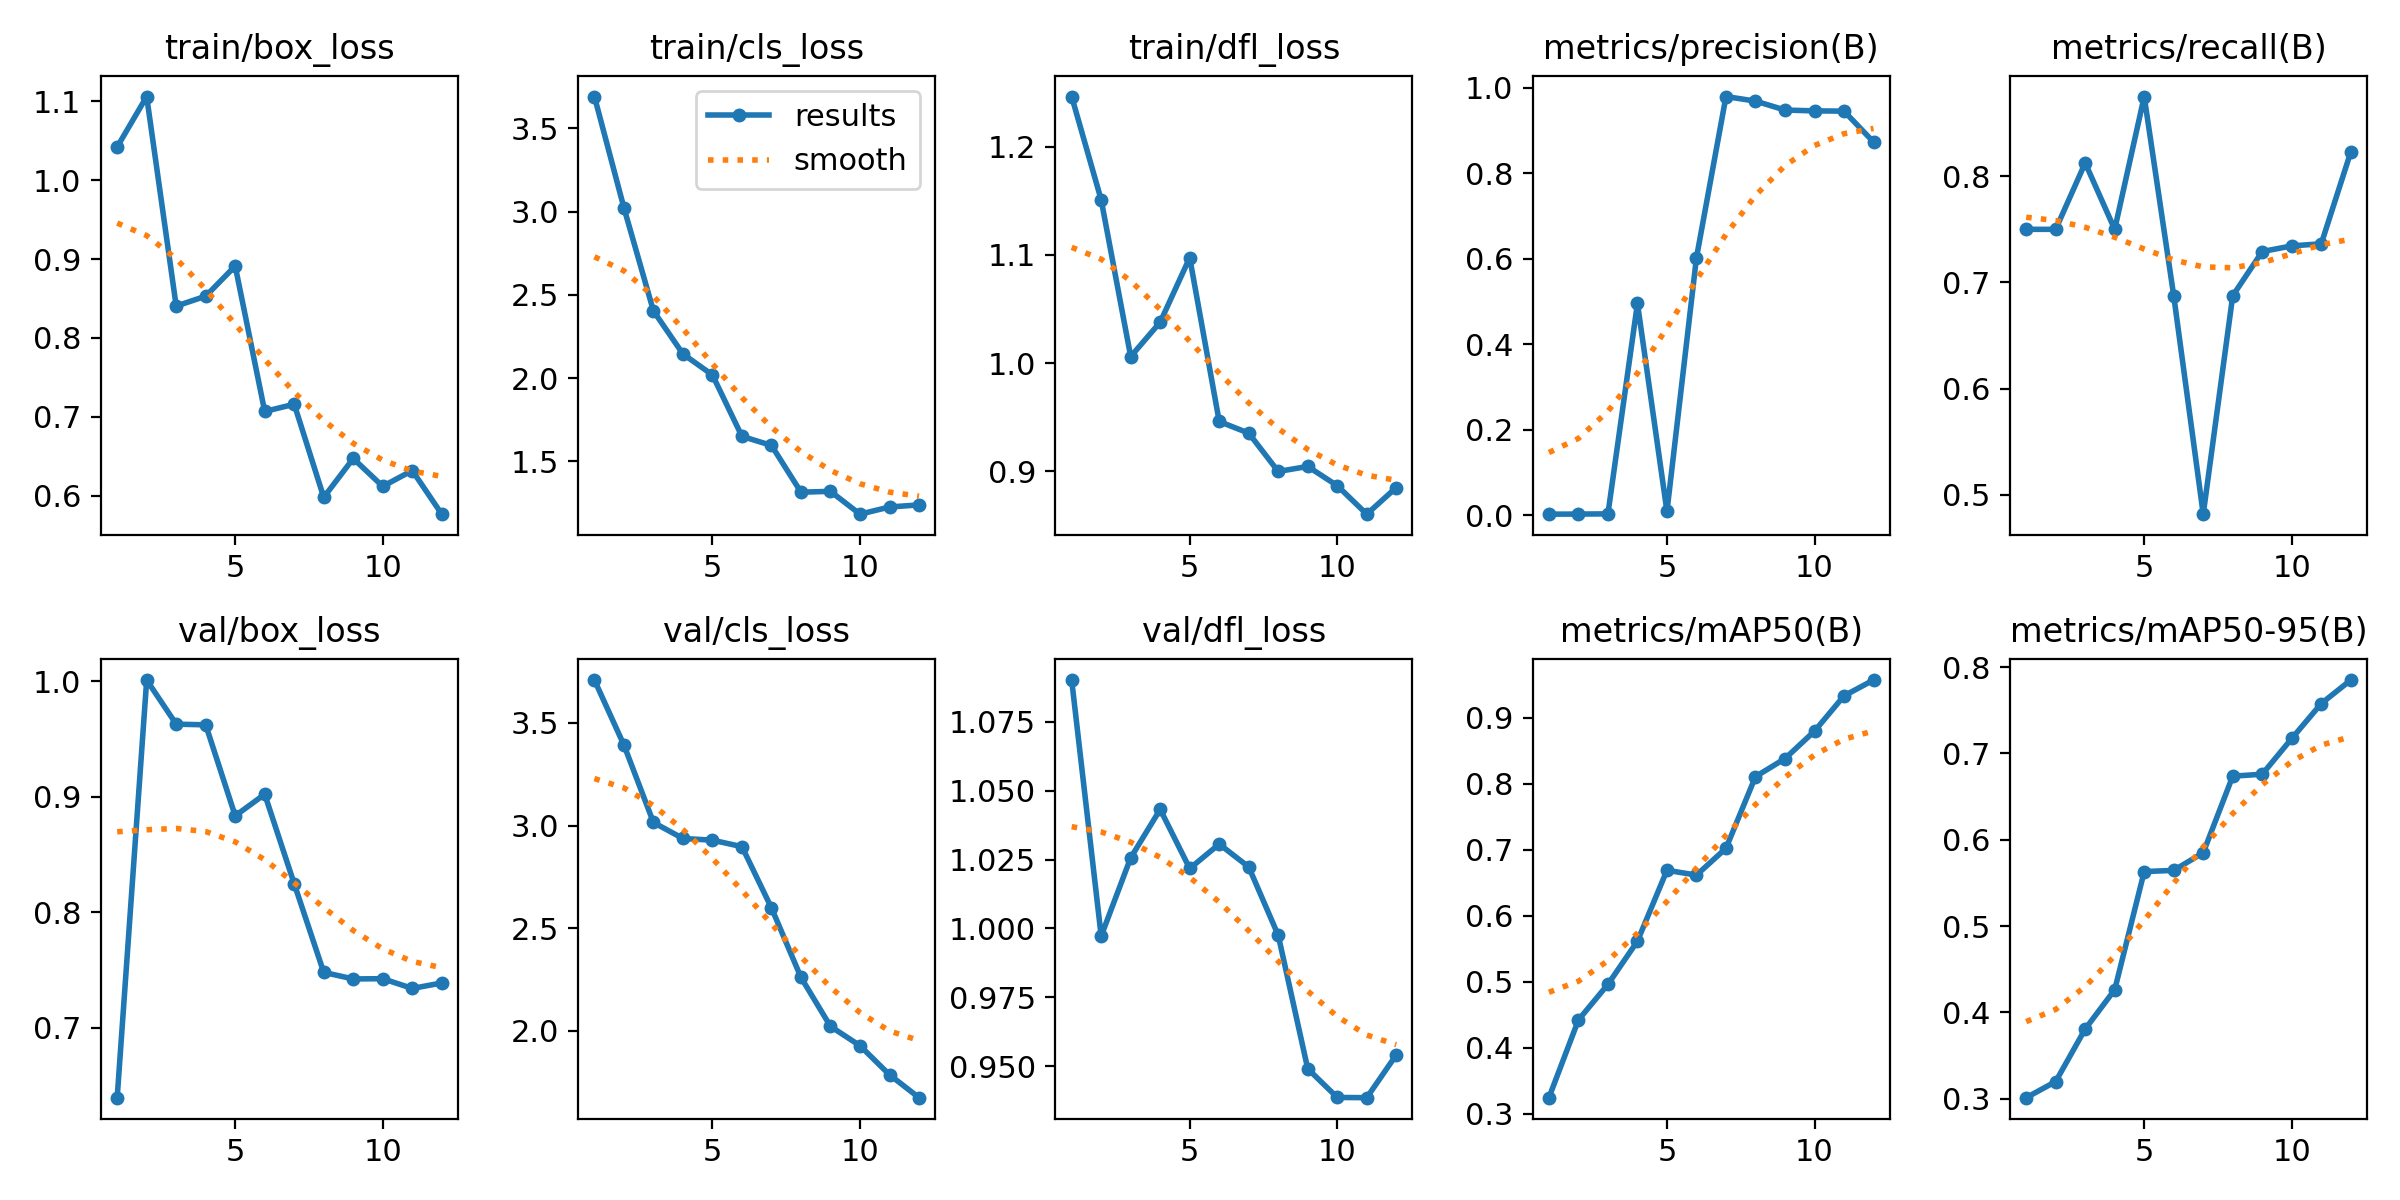

Data behind this chart, as committed beside it:
epoch, time, train/box_loss, train/cls_loss, train/dfl_loss, metrics/precision(B), metrics/recall(B), metrics/mAP50(B), metrics/mAP50-95(B), val/box_loss, val/cls_loss, val/dfl_loss, lr/pg0, lr/pg1, lr/pg2
1, 3.667, 1.042, 3.69, 1.247, 0.00274, 0.75, 0.3244, 0.3013, 0.6392, 3.709, 1.09, 0.0003646, 0.0003646, 0.0003646
2, 7.245, 1.106, 3.022, 1.151, 0.00298, 0.75, 0.4422, 0.3199, 1.001, 3.393, 0.9972, 0.0007168, 0.0007168, 0.0007168
3, 10.68, 0.8404, 2.404, 1.006, 0.00346, 0.8125, 0.4962, 0.3808, 0.9629, 3.015, 1.026, 0.001, 0.001, 0.001
4, 14.06, 0.853, 2.145, 1.038, 0.4955, 0.75, 0.5617, 0.4263, 0.9623, 2.937, 1.043, 0.0009406, 0.0009406, 0.0009406
5, 17.53, 0.8912, 2.019, 1.097, 0.00923, 0.875, 0.6691, 0.5632, 0.8835, 2.929, 1.022, 0.0008375, 0.0008375, 0.0008375
6, 21.45, 0.7069, 1.651, 0.946, 0.6025, 0.6875, 0.6618, 0.5646, 0.9022, 2.897, 1.031, 0.0007344, 0.0007344, 0.0007344
7, 26.79, 0.716, 1.596, 0.9352, 0.9792, 0.4819, 0.7025, 0.585, 0.8246, 2.598, 1.022, 0.0006312, 0.0006312, 0.0006312
8, 31.6, 0.598, 1.316, 0.8998, 0.9685, 0.6875, 0.811, 0.6737, 0.7478, 2.259, 0.9975, 0.0005281, 0.0005281, 0.0005281
9, 35.79, 0.6473, 1.321, 0.9044, 0.9476, 0.7291, 0.8384, 0.676, 0.7421, 2.021, 0.949, 0.000425, 0.000425, 0.000425
10, 40.92, 0.6119, 1.184, 0.8867, 0.9456, 0.7344, 0.88, 0.7173, 0.7423, 1.926, 0.9386, 0.0003219, 0.0003219, 0.0003219
11, 44.45, 0.632, 1.227, 0.8603, 0.9451, 0.7364, 0.9335, 0.7578, 0.7339, 1.785, 0.9385, 0.0002188, 0.0002188, 0.0002188
12, 47.74, 0.5767, 1.239, 0.885, 0.8729, 0.8228, 0.9575, 0.785, 0.7387, 1.673, 0.9541, 0.0001156, 0.0001156, 0.0001156
